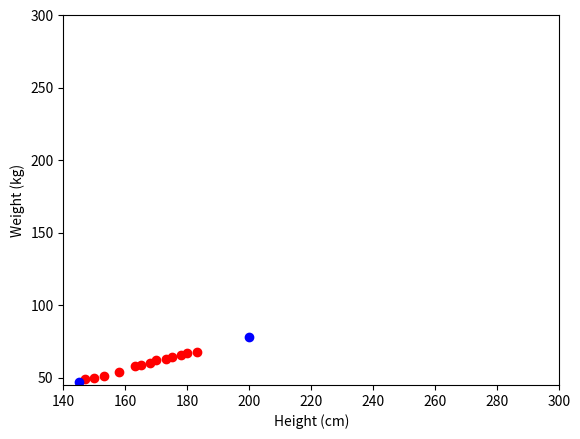

The matplotlib source for this figure:
from __future__ import division, print_function, unicode_literals
import numpy as np 
import matplotlib.pyplot as plt

# height (cm)
X = np.array([[147, 150, 153, 158, 163, 165, 168, 170, 173, 175, 178, 180, 183]]).T
# weight (kg)
y = np.array([[ 49, 50, 51,  54, 58, 59, 60, 62, 63, 64, 66, 67, 68]]).T

# diem toi uu cua Linear regression co dang:
# A dagger co nghia la nghich dao cua A
# ¯X la chuyen vi cua X
# w = ((¯X^T)*¯X) dagger * (¯X^T)*y
# hoac w = A dagger * b


one = np.ones((X.shape[0], 1))
Xbar = np.concatenate((one, X), axis = 1)

A = np.dot(Xbar.T, Xbar) # A = (¯X^T) * ¯X
b = np.dot(Xbar.T, y) # b = (¯X^T) * y
w = np.dot(np.linalg.pinv(A), b) # A dagger * b = ((¯X^T)*¯X) dagger * (¯X^T)*y
print('w = ', w)

#sau khi co w thi cho vao ham linear
w_0 = w[0][0]
w_1 = w[1][0]
x0 = np.linspace(145, 200, 2)
y0 = w_0 + w_1*x0


print ('x = ' +str(x0) +'\ny = '+ str(y0))



# Drawing the fitting line 
plt.plot(X.T, y.T, 'ro')     # data 
plt.plot(x0, y0, 'ro',color = 'blue')               # the fitting line
plt.axis([140, 300, 45, 300])
plt.xlabel('Height (cm)')
plt.ylabel('Weight (kg)')
plt.show()
 